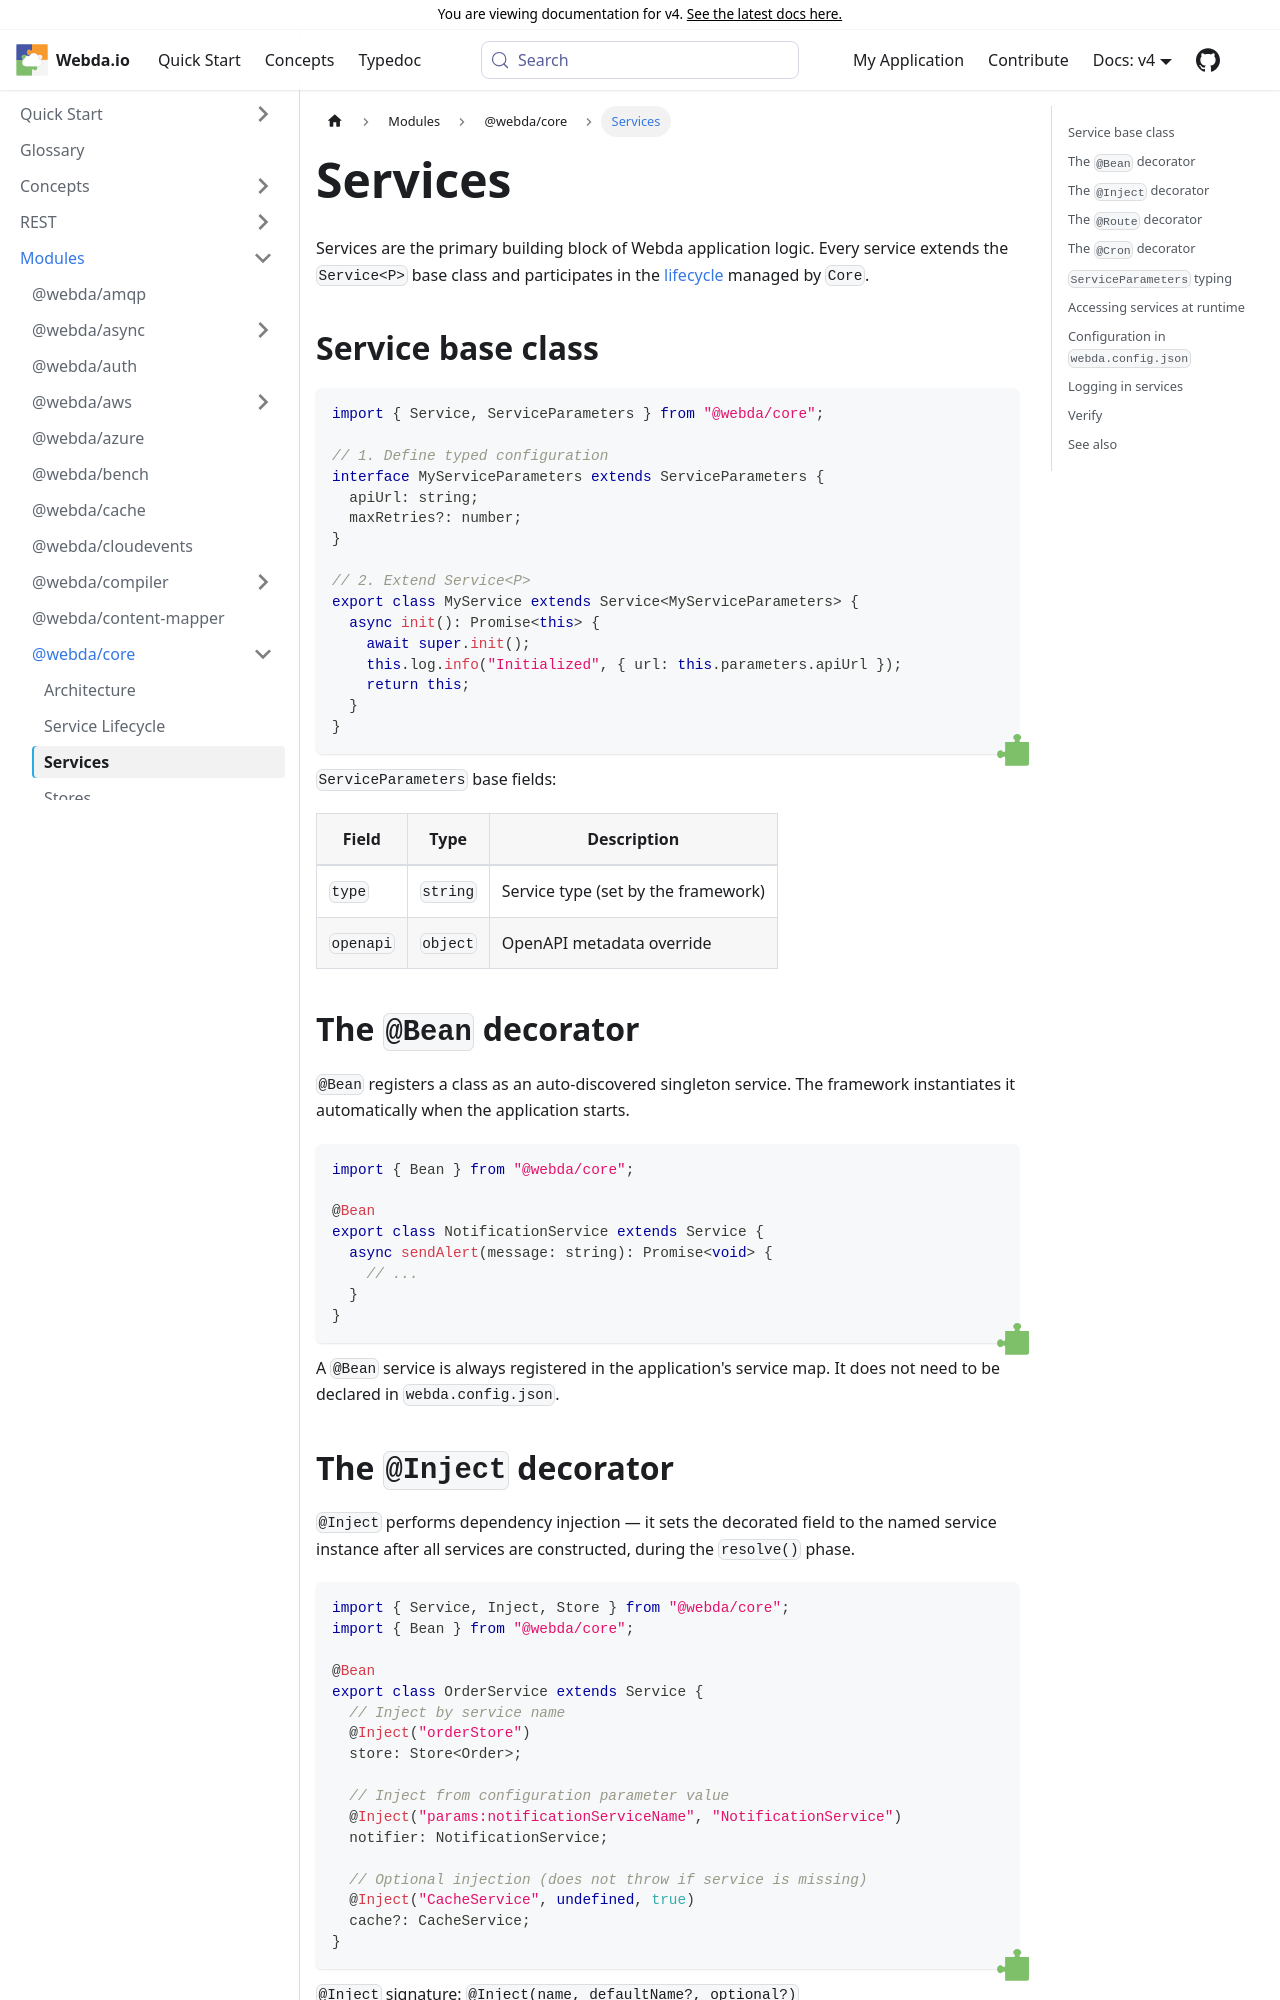

repository: loopingz/webda.io · page: v4/docs/Modules/core/Services/index.html · generator: docusaurus

---
sidebar_position: 4
sidebar_label: Services
---

# Services

Services are the primary building block of Webda application logic. Every service extends the `Service<P>` base class and participates in the [lifecycle](./Lifecycle.md) managed by `Core`.

## Service base class

```typescript
import { Service, ServiceParameters } from "@webda/core";

// 1. Define typed configuration
interface MyServiceParameters extends ServiceParameters {
  apiUrl: string;
  maxRetries?: number;
}

// 2. Extend Service<P>
export class MyService extends Service<MyServiceParameters> {
  async init(): Promise<this> {
    await super.init();
    this.log("INFO", "Initialized", this.parameters.apiUrl);
    return this;
  }
}
```

`ServiceParameters` base fields:

| Field     | Type     | Description                         |
| --------- | -------- | ----------------------------------- |
| `type`    | `string` | Service type (set by the framework) |

## The `@Bean` decorator

`@Bean` registers a class as an auto-discovered singleton service. The framework instantiates it automatically when the application starts.

```typescript
import { Bean } from "@webda/core";

@Bean
export class NotificationService extends Service {
  async sendAlert(message: string): Promise<void> {
    // ...
  }
}
```

A `@Bean` service is always registered in the application's service map. It does not need to be declared in `webda.config.json`.
